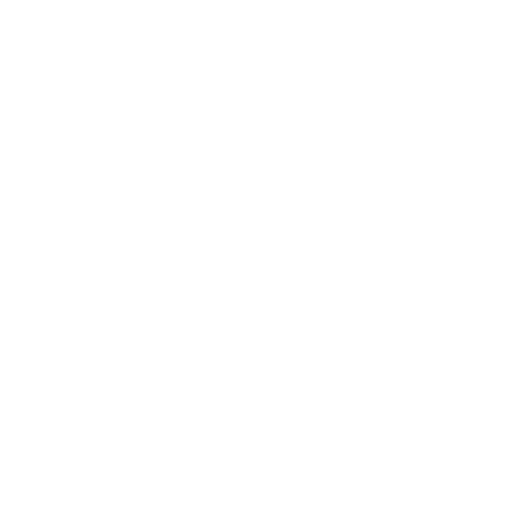
t = 0.00 s
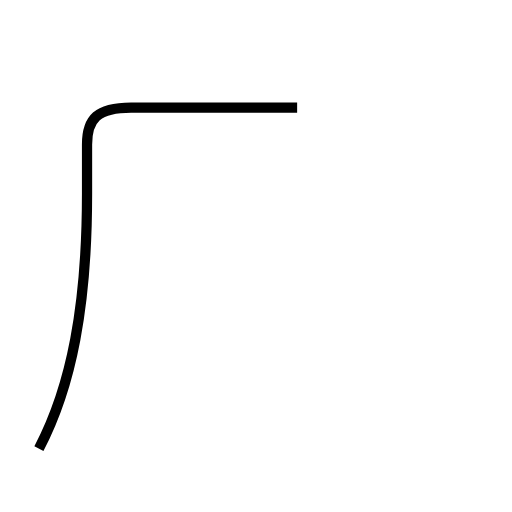
t = 1.59 s
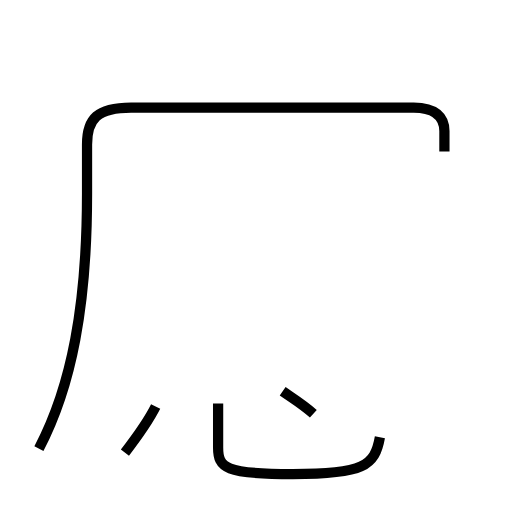
t = 3.10 s
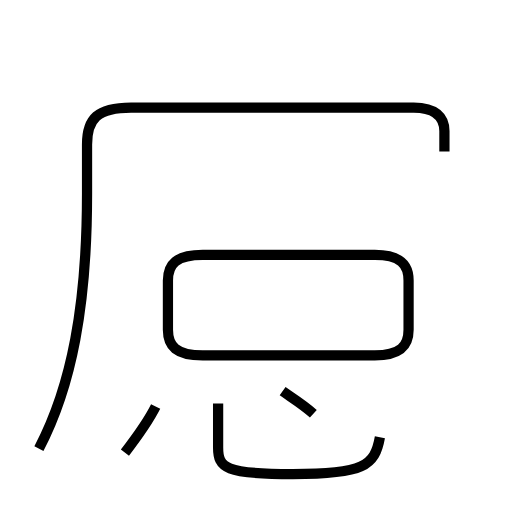
t = 4.97 s
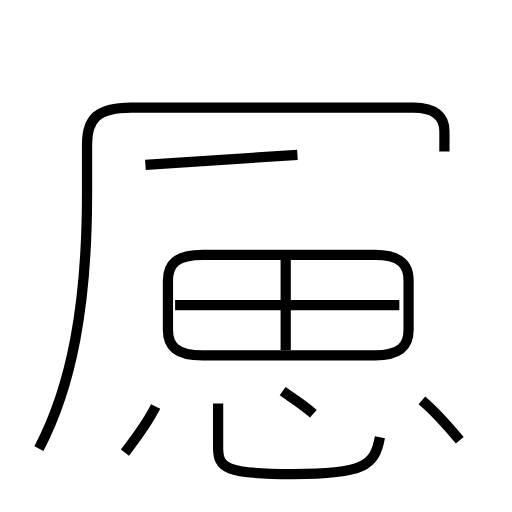
t = 6.50 s
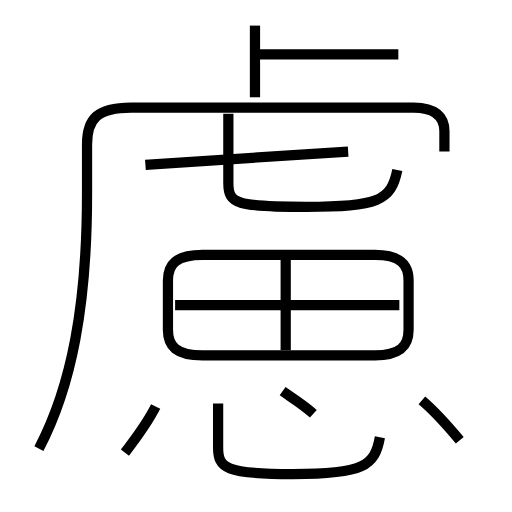
t = 8.07 s

The animated SVG that drew these frames (rendered in a browser with its animation timeline set to each time). Animation: 12 SMIL elements (animate=12); one cycle of 8.07 s.

<?xml version='1.0' encoding='utf-8'?>
<svg viewBox="0.0 -6.0 50.0 50.0" version="1.1" xmlns="http://www.w3.org/2000/svg"><rect x="-1000" y="-1000" width="2000" height="2000" stroke="white" fill="white" /><g style="fill:none;stroke:#000000;stroke-width:1"><path d="M 3.8 -0.2 C 7.0 -6.3 8.5 -14.2 8.5 -25.1 L 8.5 -29.9 C 8.5 -32.4 9.5 -33.5 12.8 -33.5 L 40.4 -33.5 C 42.5 -33.5 43.4 -32.6 43.4 -31.2 L 43.4 -29.2 " transform="translate(0.0 38.0)" stroke-dasharray="70.8326716540869" stroke-dashoffset="70.8326716540869"><animate attributeName="stroke-dashoffset" from="70.8326716540869" to="0" dur="2.1249801496226066s" begin="0s" fill="freeze" /></path><path d="M 12.2 0.2 C 13.2 -1.1 14.5 -2.9 15.2 -4.3 " transform="translate(0.0 38.0)" stroke-dasharray="5.415438056262389" stroke-dashoffset="5.415438056262389"><animate attributeName="stroke-dashoffset" from="5.415438056262389" to="0" dur="0.16246314168787168s" begin="2.1249801496226066s" fill="freeze" /></path><path d="M 21.3 -4.6 L 21.3 -0.3 C 21.3 1.7 22.0 2.3 28.6 2.3 C 35.5 2.3 36.6 1.5 37.1 -1.3 " transform="translate(0.0 38.0)" stroke-dasharray="23.33410190224898" stroke-dashoffset="23.33410190224898"><animate attributeName="stroke-dashoffset" from="23.33410190224898" to="0" dur="0.7000230570674695s" begin="2.2874432913104785s" fill="freeze" /></path><path d="M 30.6 -3.6 C 29.6 -4.5 28.6 -5.1 27.6 -5.8 " transform="translate(0.0 38.0)" stroke-dasharray="3.723434754731728" stroke-dashoffset="3.723434754731728"><animate attributeName="stroke-dashoffset" from="3.723434754731728" to="0" dur="0.11170304264195183s" begin="2.987466348377948s" fill="freeze" /></path><path d="M 19.8 -9.3 L 36.6 -9.3 C 39.1 -9.3 39.9 -10.2 39.9 -11.8 L 39.9 -16.6 C 39.9 -18.2 39.1 -19.1 36.6 -19.1 L 19.8 -19.1 C 17.2 -19.1 16.4 -18.2 16.4 -16.6 L 16.4 -11.8 C 16.4 -10.2 17.2 -9.3 19.8 -9.3 Z " transform="translate(0.0 38.0)" stroke-dasharray="62.4677966589179" stroke-dashoffset="62.4677966589179"><animate attributeName="stroke-dashoffset" from="62.4677966589179" to="0" dur="1.8740338997675368s" begin="3.0991693910199s" fill="freeze" /></path><path d="M 39.0 -14.2 L 17.1 -14.2 " transform="translate(0.0 38.0)" stroke-dasharray="21.9" stroke-dashoffset="21.9"><animate attributeName="stroke-dashoffset" from="21.9" to="0" dur="0.6569999999999999s" begin="4.973203290787437s" fill="freeze" /></path><path d="M 27.9 -9.8 L 27.9 -18.6 " transform="translate(0.0 38.0)" stroke-dasharray="8.8" stroke-dashoffset="8.8"><animate attributeName="stroke-dashoffset" from="8.8" to="0" dur="0.264s" begin="5.630203290787437s" fill="freeze" /></path><path d="M 44.9 -1.0 C 43.9 -2.2 42.5 -3.8 41.2 -4.9 " transform="translate(0.0 38.0)" stroke-dasharray="5.382079687549511" stroke-dashoffset="5.382079687549511"><animate attributeName="stroke-dashoffset" from="5.382079687549511" to="0" dur="0.16146239062648532s" begin="5.894203290787437s" fill="freeze" /></path><path d="M 14.2 -27.9 L 34.0 -29.2 " transform="translate(0.0 38.0)" stroke-dasharray="19.84263087395419" stroke-dashoffset="19.84263087395419"><animate attributeName="stroke-dashoffset" from="19.84263087395419" to="0" dur="0.5952789262186257s" begin="6.055665681413922s" fill="freeze" /></path><path d="M 38.9 -38.7 L 25.1 -38.7 " transform="translate(0.0 38.0)" stroke-dasharray="13.799999999999997" stroke-dashoffset="13.799999999999997"><animate attributeName="stroke-dashoffset" from="13.799999999999997" to="0" dur="0.4139999999999999s" begin="6.650944607632548s" fill="freeze" /></path><path d="M 38.8 -27.4 C 38.2 -24.4 36.9 -23.8 29.9 -23.8 C 23.1 -23.8 22.3 -24.1 22.3 -26.1 L 22.3 -32.9 " transform="translate(0.0 38.0)" stroke-dasharray="26.35516724161218" stroke-dashoffset="26.35516724161218"><animate attributeName="stroke-dashoffset" from="26.35516724161218" to="0" dur="0.7906550172483653s" begin="7.0649446076325475s" fill="freeze" /></path><path d="M 24.9 -34.5 L 24.9 -41.5" transform="translate(0.0 38.0)" stroke-dasharray="7.0" stroke-dashoffset="7.0"><animate attributeName="stroke-dashoffset" from="7.0" to="0" dur="0.21s" begin="7.855599624880913s" fill="freeze" /></path></g></svg>
